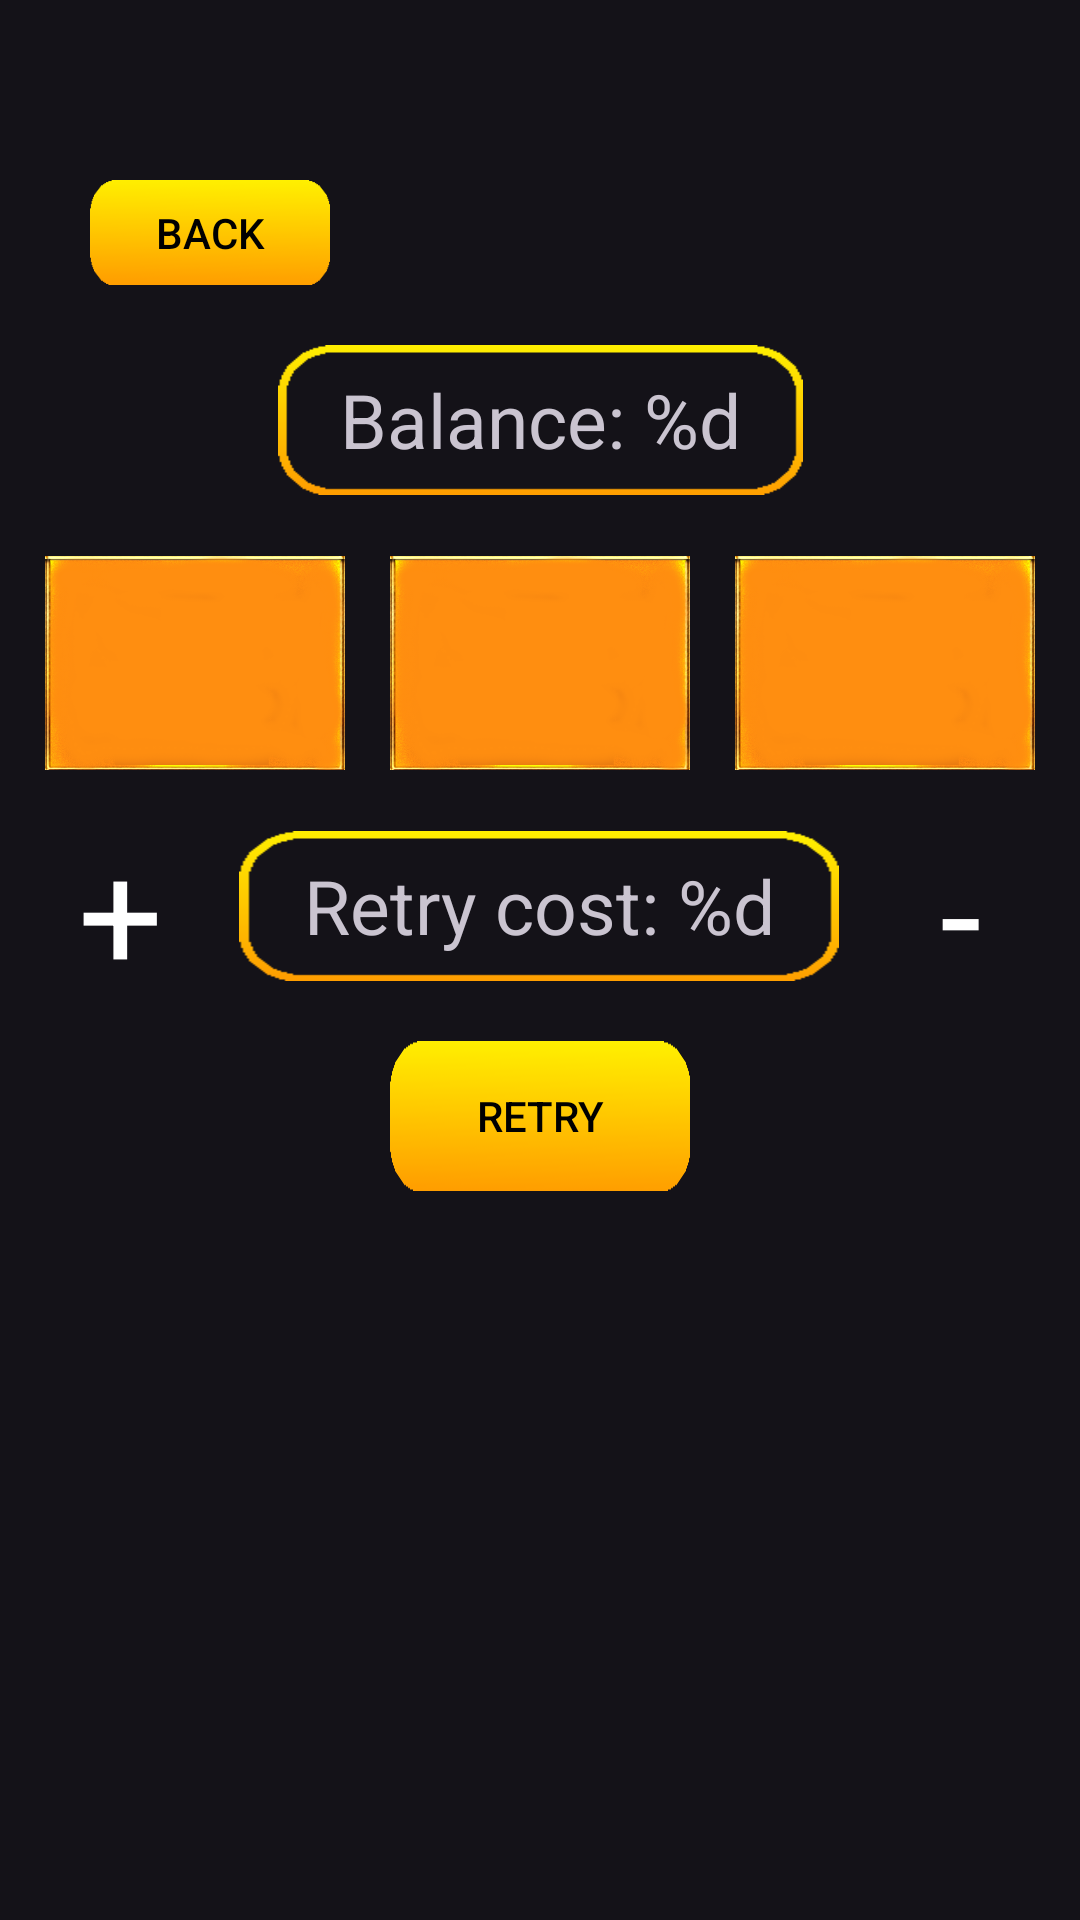

Android layout source for this screen:
<!-- AndroidManifest.xml: application theme Theme.StoryOfEgupt -->
<!-- res/layout/fragment_game.xml -->
<?xml version="1.0" encoding="utf-8"?>
<androidx.constraintlayout.widget.ConstraintLayout xmlns:android="http://schemas.android.com/apk/res/android"
    xmlns:app="http://schemas.android.com/apk/res-auto"
    xmlns:tools="http://schemas.android.com/tools"
    android:layout_width="match_parent"
    android:layout_height="match_parent">

    <androidx.appcompat.widget.AppCompatButton
        android:id="@+id/goBackButton"
        android:layout_width="80dp"
        android:layout_height="35dp"
        android:layout_marginStart="30dp"
        android:layout_marginTop="60dp"
        android:background="@drawable/button_ripple"
        android:text="@string/go_back_button_text"
        android:textColor="@color/black"
        app:layout_constraintStart_toStartOf="parent"
        app:layout_constraintTop_toTopOf="parent"/>

    <TextView
        android:id="@+id/balanceInfo"
        android:layout_width="175dp"
        android:layout_height="50dp"
        android:layout_marginTop="20dp"
        android:background="@drawable/border"
        android:gravity="center"
        android:text="@string/balance_text"
        android:textSize="25sp"
        app:layout_constraintEnd_toEndOf="parent"
        app:layout_constraintStart_toStartOf="parent"
        app:layout_constraintTop_toBottomOf="@+id/goBackButton" />

    <TextView
        android:id="@+id/retryCost"
        android:layout_width="200dp"
        android:layout_height="50dp"
        android:layout_marginTop="20dp"
        android:background="@drawable/border"
        android:gravity="center"
        android:text="@string/retry_cost"
        android:textSize="25sp"
        app:layout_constraintEnd_toEndOf="parent"
        app:layout_constraintHorizontal_bias="0.498"
        app:layout_constraintStart_toStartOf="parent"
        app:layout_constraintTop_toBottomOf="@+id/linearLayout" />

    <LinearLayout
        android:id="@+id/linearLayout"
        android:layout_width="0dp"
        android:layout_height="wrap_content"
        android:layout_marginTop="20dp"
        android:gravity="center"
        android:orientation="horizontal"
        app:layout_constraintEnd_toEndOf="parent"
        app:layout_constraintHorizontal_bias="0.0"
        app:layout_constraintStart_toStartOf="parent"
        app:layout_constraintTop_toBottomOf="@+id/balanceInfo">

        <ImageView
            android:id="@+id/item1"
            android:layout_width="100dp"
            android:layout_height="72dp"
            app:srcCompat="@drawable/empty_item" />

        <ImageView
            android:id="@+id/item2"
            android:layout_width="100dp"
            android:layout_height="72dp"
            android:layout_marginStart="15dp"
            app:srcCompat="@drawable/empty_item" />

        <ImageView
            android:id="@+id/item3"
            android:layout_width="100dp"
            android:layout_height="72dp"
            android:layout_marginStart="15dp"
            app:srcCompat="@drawable/empty_item" />
    </LinearLayout>

    <androidx.appcompat.widget.AppCompatButton
        android:id="@+id/retryButton"
        android:layout_width="100dp"
        android:layout_height="50dp"
        android:layout_marginTop="20dp"
        android:background="@drawable/button_ripple"
        android:text="@string/retry"
        android:textColor="@color/black"
        app:layout_constraintEnd_toEndOf="parent"
        app:layout_constraintStart_toStartOf="parent"
        app:layout_constraintTop_toBottomOf="@+id/retryCost" />

    <TextView
        android:id="@+id/plusButton"
        android:layout_width="50dp"
        android:layout_height="50dp"
        android:gravity="center"
        android:includeFontPadding="false"
        android:text="@string/plus"
        android:textColor="@color/white"
        android:textSize="50sp"
        app:layout_constraintBottom_toBottomOf="@+id/retryCost"
        app:layout_constraintEnd_toStartOf="@+id/retryCost"
        app:layout_constraintStart_toStartOf="parent"
        app:layout_constraintTop_toTopOf="@+id/retryCost" />

    <TextView
        android:id="@+id/minusButton"
        android:layout_width="50dp"
        android:layout_height="50dp"
        android:gravity="center"
        android:includeFontPadding="false"
        android:text="@string/minus"
        android:textColor="@color/white"
        android:textSize="50sp"
        app:layout_constraintBottom_toBottomOf="@+id/retryCost"
        app:layout_constraintEnd_toEndOf="parent"
        app:layout_constraintStart_toEndOf="@+id/retryCost"
        app:layout_constraintTop_toTopOf="@+id/retryCost" />
</androidx.constraintlayout.widget.ConstraintLayout>
<!-- resources referenced by this layout -->
<resources>
  <!-- drawable border: png bitmap (drawable, 1541 bytes) -->
  <!-- drawable button_ripple (drawable) -->
  <?xml version="1.0" encoding="utf-8"?>
  <ripple xmlns:android="http://schemas.android.com/apk/res/android"
      android:color="?android:colorControlHighlight">
      <item android:id="@android:id/mask">
          <shape>
              <corners android:radius="32dp"/>
              <solid android:color="?android:colorAccent" />
          </shape>
      </item>
      <item android:drawable="@drawable/story_of_egypt_button"/>
  </ripple>
  <!-- drawable empty_item: png bitmap (drawable, 59541 bytes) -->
  <string name="balance_text">Balance: %d</string>
  <string name="go_back_button_text">Back</string>
  <string name="minus">-</string>
  <string name="plus">+</string>
  <string name="retry">Retry</string>
  <string name="retry_cost">Retry cost: %d</string>
  <style name="Theme.StoryOfEgupt" parent="Theme.Material3.Dark.NoActionBar">
          <item name="android:windowTranslucentStatus">true</item>
          <item name="android:windowTranslucentNavigation">true</item>
          <item name="android:windowLightStatusBar">false</item>
      </style>
  <!-- drawable story_of_egypt_button: png bitmap (drawable, 1315 bytes) -->
  <!-- not gathered from this repository: default colours our renderer supplied (Android Studio template values) -->
  <color name="black">#FF000000</color>
  <color name="white">#FFFFFFFF</color>
</resources>
